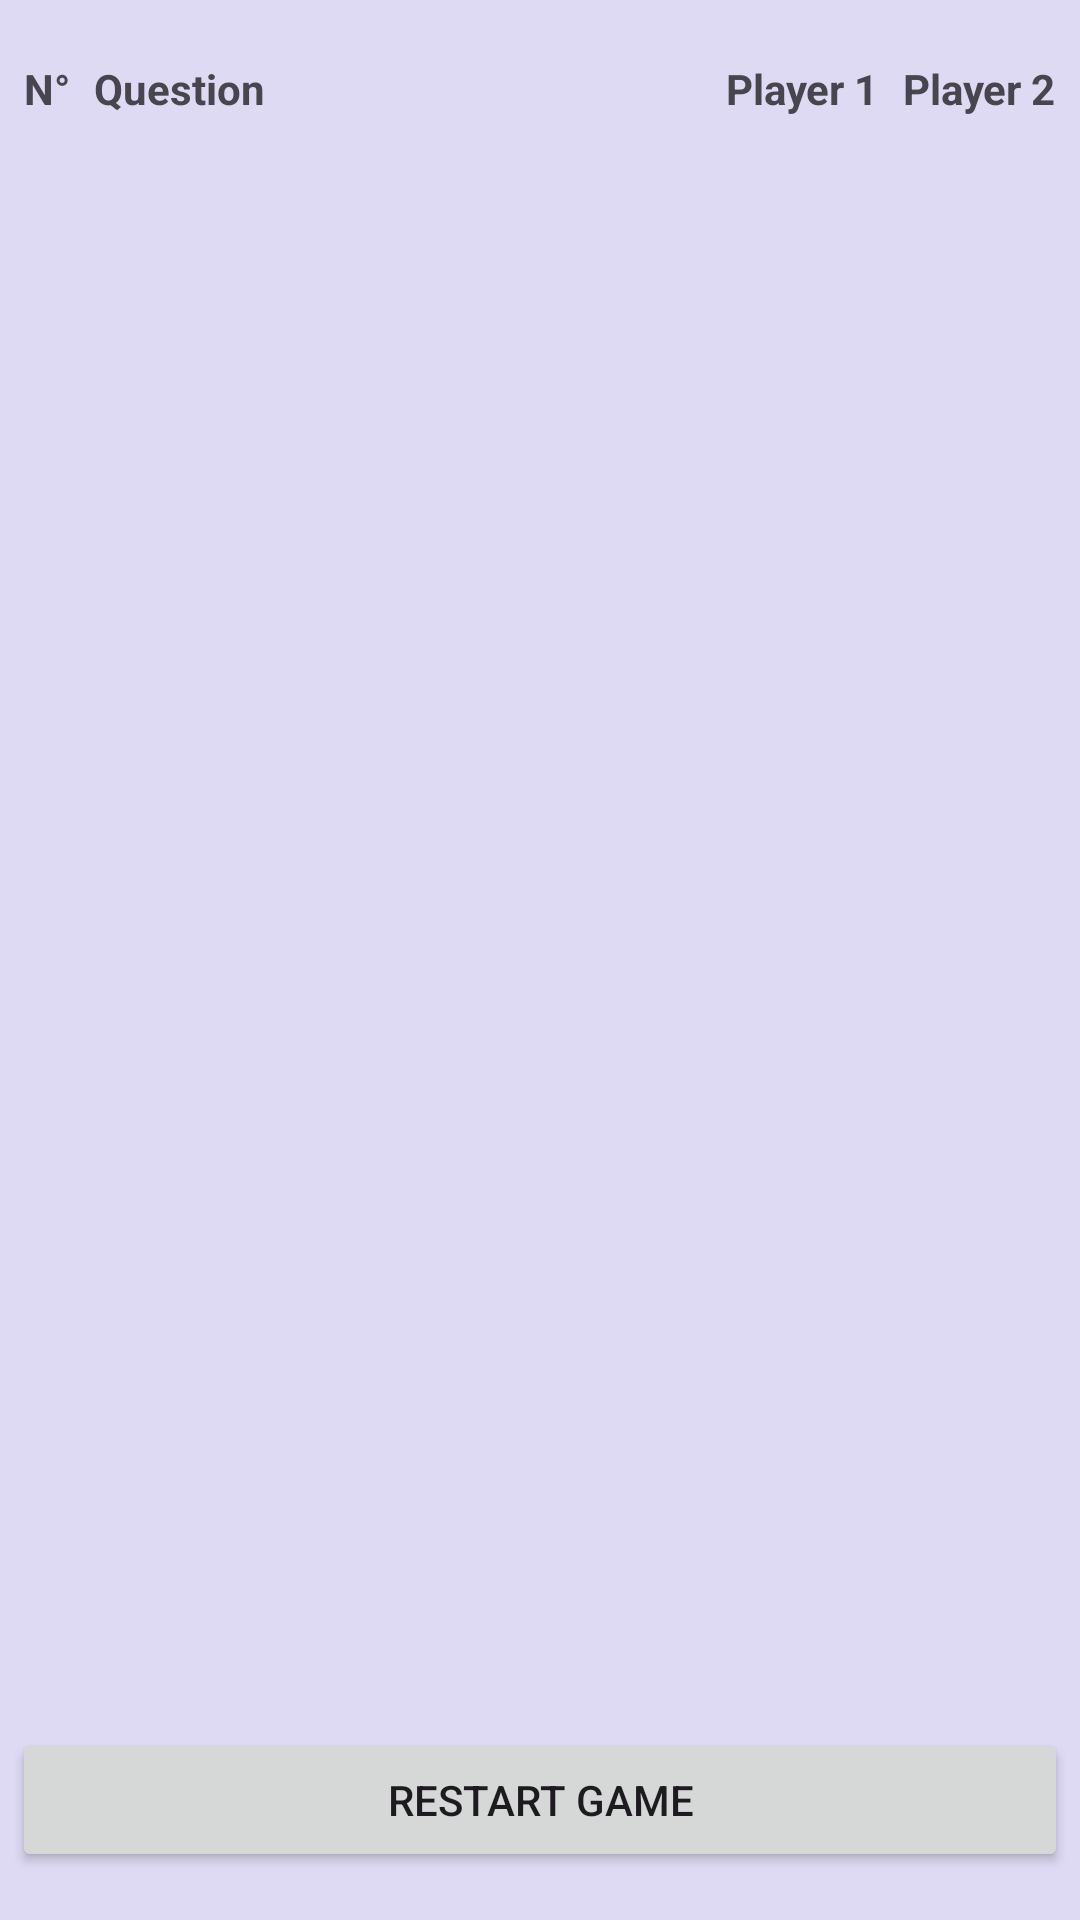

Write the Android layout XML for this screen, with the resource values it uses.
<!-- AndroidManifest.xml: application theme Theme.KnowEachOther -->
<!-- res/layout/activity_results.xml -->
<?xml version="1.0" encoding="utf-8"?>
<androidx.constraintlayout.widget.ConstraintLayout xmlns:android="http://schemas.android.com/apk/res/android"
    android:layout_width="match_parent"
    android:layout_height="match_parent"
    android:background="@color/creme">

    <LinearLayout
        xmlns:android="http://schemas.android.com/apk/res/android"
        android:layout_width="match_parent"
        android:layout_height="match_parent"
        android:orientation="vertical"
        android:paddingVertical="16dp"
        android:paddingHorizontal="4dp">

        <ScrollView
            android:layout_width="match_parent"
            android:layout_height="0dp"
            android:layout_weight="1">

            <TableLayout
                android:id="@+id/resultsTable"
                android:layout_width="match_parent"
                android:layout_height="wrap_content"
                android:stretchColumns="1">

                <TableRow>
                    <TextView
                        android:layout_width="wrap_content"
                        android:layout_height="wrap_content"
                        android:layout_margin="4dp"
                        android:text="N°"
                        android:textStyle="bold" />

                    <TextView
                        android:layout_width="wrap_content"
                        android:layout_height="wrap_content"
                        android:layout_margin="4dp"
                        android:text="@string/question_prefix"
                        android:textStyle="bold" />

                    <TextView
                        android:layout_width="wrap_content"
                        android:layout_height="wrap_content"
                        android:layout_margin="4dp"
                        android:text="@string/player1"
                        android:textStyle="bold" />

                    <TextView
                        android:layout_width="wrap_content"
                        android:layout_height="wrap_content"
                        android:layout_margin="4dp"
                        android:text="@string/player2"
                        android:textStyle="bold" />
                </TableRow>

            </TableLayout>
        </ScrollView>

        <Button
            android:id="@+id/restartGameButton"
            android:layout_width="match_parent"
            android:layout_height="wrap_content"
            android:text="@string/restart_button" />

    </LinearLayout>

</androidx.constraintlayout.widget.ConstraintLayout>
<!-- resources referenced by this layout -->
<resources>
  <color name="creme">#DEDAF4</color>
  <string name="player1">Player 1</string>
  <string name="player2">Player 2</string>
  <string name="question_prefix" translatable="false">Question</string>
  <string name="restart_button">Restart Game</string>
  <style name="Theme.KnowEachOther" parent="Base.Theme.KnowEachOther" />
  <style name="Base.Theme.KnowEachOther" parent="Theme.Material3.DayNight.NoActionBar">
          
          
      </style>
</resources>
